2-way image classification set "arranged data" from GitHub (jehoppis/Spongebob-and-Patrick); label vocabulary: Patrick Star cartoon character, SpongeBob SquarePants cartoon character.

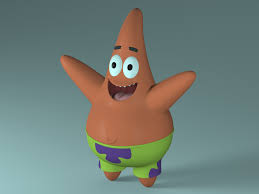
Label: Patrick Star cartoon character

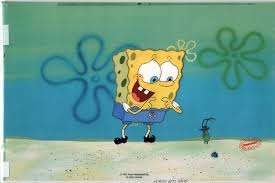
Label: SpongeBob SquarePants cartoon character

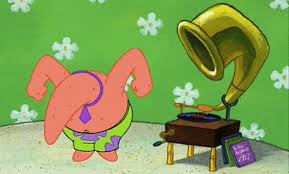
Label: Patrick Star cartoon character

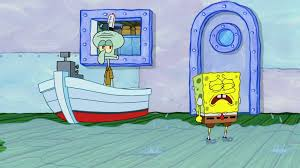
Label: SpongeBob SquarePants cartoon character

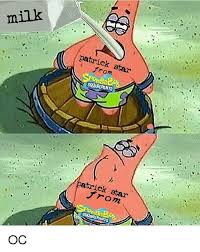
Label: Patrick Star cartoon character

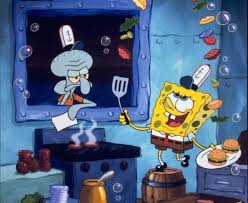
Label: SpongeBob SquarePants cartoon character
